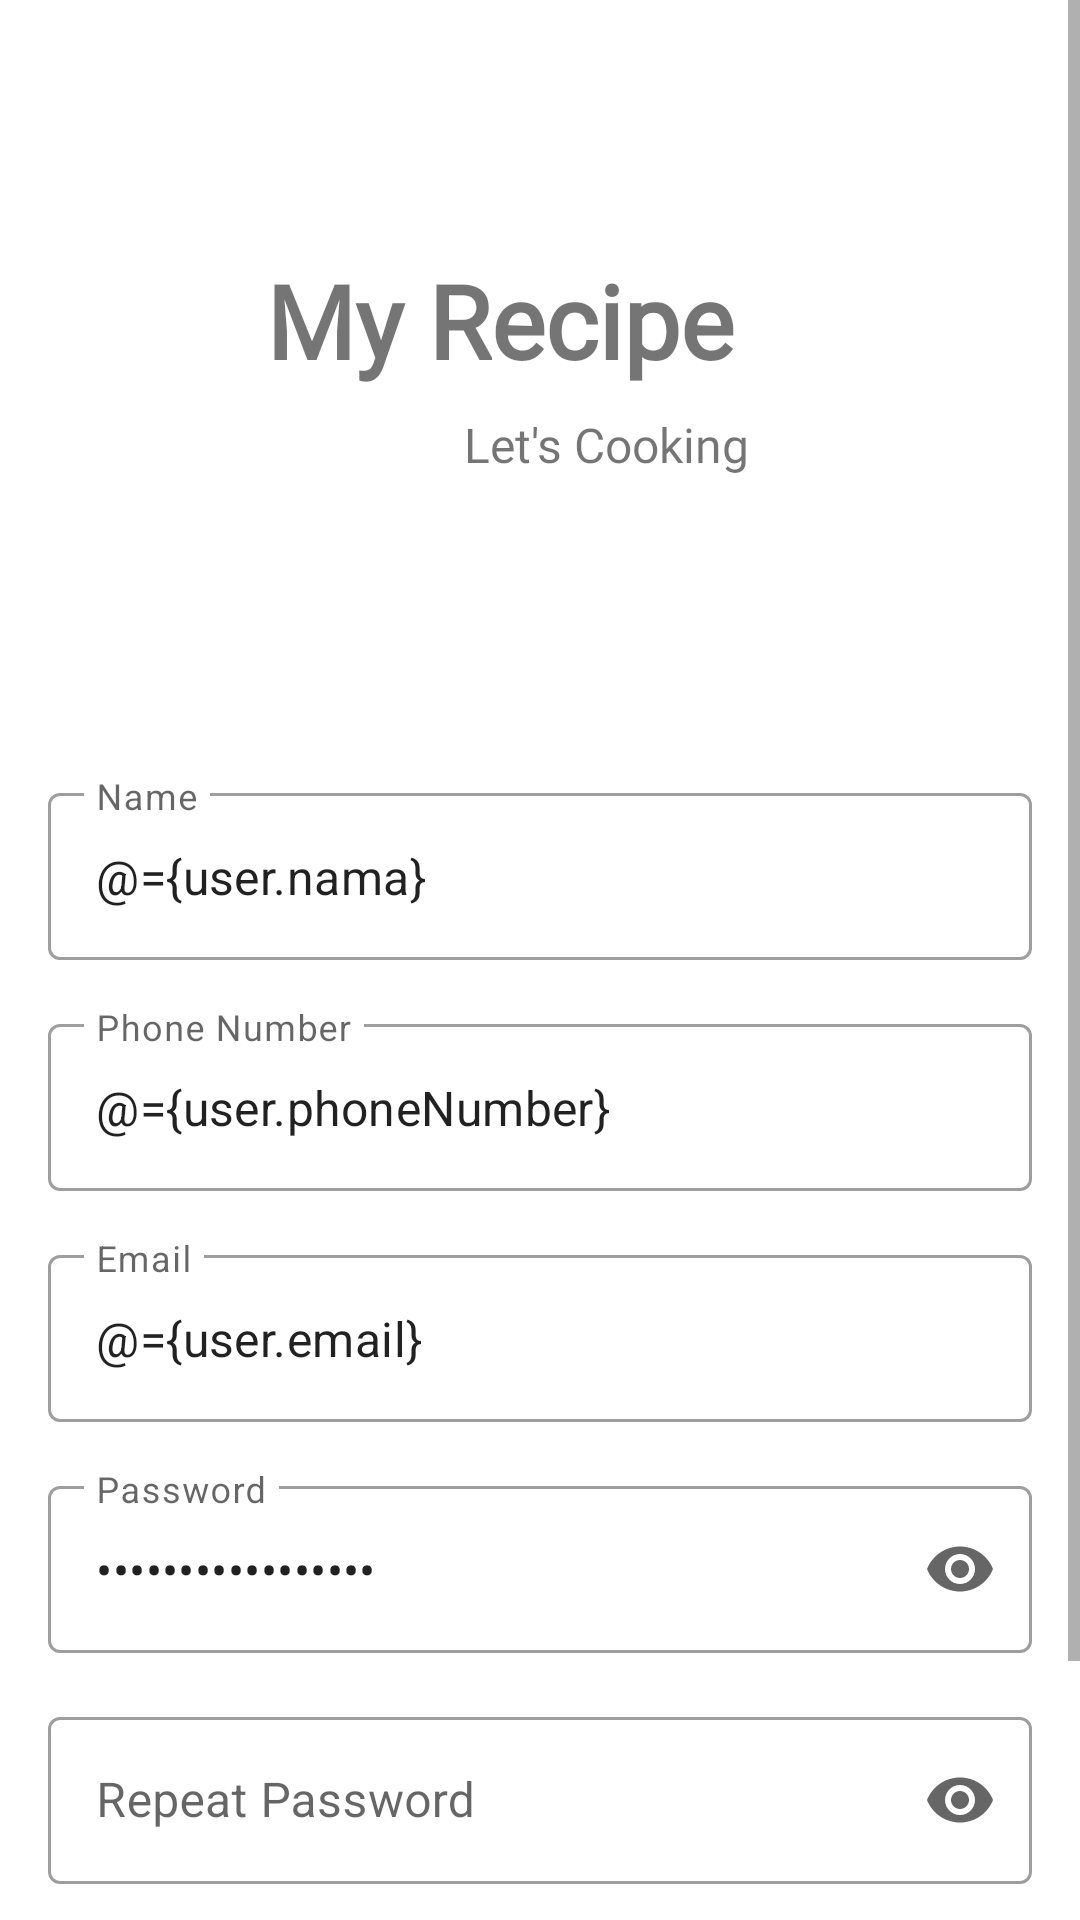

Produce the Android XML layout that renders to this screen, including the resource entries it uses.
<!-- AndroidManifest.xml: application theme Theme.160419081_MyRecipe -->
<!-- res/layout/fragment_register.xml -->
<?xml version="1.0" encoding="utf-8"?>
<layout xmlns:android="http://schemas.android.com/apk/res/android"
    xmlns:app="http://schemas.android.com/apk/res-auto"
    xmlns:tools="http://schemas.android.com/tools">
    
    <data>
        <variable
            name="user"
            type="com.ubaya.a160419081_myrecipe.model.User" />
        <variable
            name="listener"
            type="com.ubaya.a160419081_myrecipe.view.ButtonRegisterClickListener" />
        <variable
            name="listener2"
            type="com.ubaya.a160419081_myrecipe.view.ButtonHaveAccountClickListener" />
    </data>
    <FrameLayout 
        android:layout_width="match_parent"
        android:layout_height="match_parent"
        tools:context=".view.LoginFragment">

        <ScrollView
            android:layout_width="match_parent"
            android:layout_height="match_parent">

            <LinearLayout
                android:layout_width="match_parent"
                android:layout_height="wrap_content"
                android:orientation="vertical" >

                <androidx.constraintlayout.widget.ConstraintLayout
                    android:layout_width="match_parent"
                    android:layout_height="match_parent">

                    <TextView
                        android:id="@+id/textView2"
                        android:layout_width="wrap_content"
                        android:layout_height="wrap_content"
                        android:layout_marginTop="84dp"
                        android:fontFamily="@font/lobster_two_bold"
                        android:text="My Recipe"
                        android:textSize="34sp"
                        android:textStyle="bold"
                        app:layout_constraintEnd_toEndOf="parent"
                        app:layout_constraintHorizontal_bias="0.435"
                        app:layout_constraintStart_toStartOf="parent"
                        app:layout_constraintTop_toTopOf="parent" />

                    <TextView
                        android:id="@+id/textView3"
                        android:layout_width="wrap_content"
                        android:layout_height="wrap_content"
                        android:layout_marginTop="8dp"
                        android:fontFamily="@font/amarante"
                        android:text="Let's Cooking"
                        android:textSize="16sp"
                        app:layout_constraintEnd_toEndOf="parent"
                        app:layout_constraintHorizontal_bias="0.584"
                        app:layout_constraintStart_toStartOf="parent"
                        app:layout_constraintTop_toBottomOf="@+id/textView2" />

                    <com.google.android.material.textfield.TextInputLayout
                        android:id="@+id/textInputLayout12"
                        style="@style/Widget.MaterialComponents.TextInputLayout.OutlinedBox"
                        android:layout_width="0dp"
                        android:layout_height="wrap_content"
                        android:layout_marginStart="16dp"
                        android:layout_marginTop="100dp"
                        android:layout_marginEnd="16dp"
                        android:hint="Name"
                        app:hintEnabled="true"
                        app:layout_constraintEnd_toEndOf="parent"
                        app:layout_constraintStart_toStartOf="parent"
                        app:layout_constraintTop_toBottomOf="@+id/textView3">

                        <com.google.android.material.textfield.TextInputEditText
                            android:id="@+id/txtRegName"
                            android:layout_width="match_parent"
                            android:layout_height="wrap_content"
                            android:text="@={user.nama}"/>
                    </com.google.android.material.textfield.TextInputLayout>

                    <com.google.android.material.textfield.TextInputLayout
                        android:id="@+id/textInputLayout13"
                        style="@style/Widget.MaterialComponents.TextInputLayout.OutlinedBox"
                        android:layout_width="0dp"
                        android:layout_height="wrap_content"
                        android:layout_marginStart="16dp"
                        android:layout_marginTop="16dp"
                        android:layout_marginEnd="16dp"
                        android:hint="Email"
                        app:hintAnimationEnabled="true"
                        app:hintEnabled="true"
                        app:layout_constraintEnd_toEndOf="parent"
                        app:layout_constraintStart_toStartOf="parent"
                        app:layout_constraintTop_toBottomOf="@+id/textInputLayout15">

                        <com.google.android.material.textfield.TextInputEditText
                            android:id="@+id/txtRegEmail"
                            android:layout_width="match_parent"
                            android:layout_height="wrap_content"
                            android:inputType="none|textEmailAddress"
                            android:text="@={user.email}"/>
                    </com.google.android.material.textfield.TextInputLayout>

                    <com.google.android.material.textfield.TextInputLayout
                        android:id="@+id/textInputLayout15"
                        style="@style/Widget.MaterialComponents.TextInputLayout.OutlinedBox"
                        android:layout_width="0dp"
                        android:layout_height="wrap_content"
                        android:layout_marginStart="16dp"
                        android:layout_marginTop="16dp"
                        android:layout_marginEnd="16dp"
                        android:hint="Phone Number"
                        app:hintAnimationEnabled="true"
                        app:hintEnabled="true"
                        app:layout_constraintEnd_toEndOf="parent"
                        app:layout_constraintStart_toStartOf="parent"
                        app:layout_constraintTop_toBottomOf="@+id/textInputLayout12">

                        <com.google.android.material.textfield.TextInputEditText
                            android:id="@+id/txtRegPhone"
                            android:layout_width="match_parent"
                            android:layout_height="wrap_content"
                            android:inputType="phone"
                            android:text="@={user.phoneNumber}"/>
                    </com.google.android.material.textfield.TextInputLayout>

                    <com.google.android.material.textfield.TextInputLayout
                        android:id="@+id/textInputLayout16"
                        style="@style/Widget.MaterialComponents.TextInputLayout.OutlinedBox"
                        android:layout_width="0dp"
                        android:layout_height="wrap_content"
                        android:layout_marginStart="16dp"
                        android:layout_marginTop="16dp"
                        android:layout_marginEnd="16dp"
                        android:hint="Password"
                        app:endIconMode="password_toggle"
                        app:hintAnimationEnabled="true"
                        app:hintEnabled="true"
                        app:layout_constraintEnd_toEndOf="parent"
                        app:layout_constraintStart_toStartOf="parent"
                        app:layout_constraintTop_toBottomOf="@+id/textInputLayout13">

                        <com.google.android.material.textfield.TextInputEditText
                            android:id="@+id/txtRegPas"
                            android:layout_width="match_parent"
                            android:layout_height="wrap_content"
                            android:inputType="textPassword"
                            android:text="@={user.password}"/>
                    </com.google.android.material.textfield.TextInputLayout>

                    <com.google.android.material.textfield.TextInputLayout
                        android:id="@+id/textInputLayout17"
                        style="@style/Widget.MaterialComponents.TextInputLayout.OutlinedBox"
                        android:layout_width="0dp"
                        android:layout_height="wrap_content"
                        android:layout_marginStart="16dp"
                        android:layout_marginTop="16dp"
                        android:layout_marginEnd="16dp"
                        android:hint="Repeat Password"
                        app:endIconMode="password_toggle"
                        app:hintAnimationEnabled="true"
                        app:hintEnabled="true"
                        app:layout_constraintEnd_toEndOf="parent"
                        app:layout_constraintStart_toStartOf="parent"
                        app:layout_constraintTop_toBottomOf="@+id/textInputLayout16">

                        <com.google.android.material.textfield.TextInputEditText
                            android:id="@+id/txtReRegPas"
                            android:layout_width="match_parent"
                            android:layout_height="wrap_content"
                            android:inputType="textPassword" />
                    </com.google.android.material.textfield.TextInputLayout>

                    <Button
                        android:id="@+id/btnDaftar"
                        android:layout_width="0dp"
                        android:layout_height="wrap_content"
                        android:layout_marginStart="16dp"
                        android:layout_marginTop="16dp"
                        android:layout_marginEnd="16dp"
                        android:text="Daftar"
                        android:onClick="@{listener::onButtonRegisterClick}"
                        app:layout_constraintEnd_toEndOf="parent"
                        app:layout_constraintStart_toStartOf="parent"
                        app:layout_constraintTop_toBottomOf="@+id/textInputLayout17" />

                    <Button
                        android:id="@+id/btnSudahPunyaAkun"
                        style="@style/Widget.MaterialComponents.Button.OutlinedButton"
                        android:layout_width="0dp"
                        android:layout_height="wrap_content"
                        android:layout_marginStart="16dp"
                        android:layout_marginEnd="16dp"
                        android:text="Sudah Punya Akun? Login."
                        android:onClick="@{listener2::onButtonHaveAccountClick}"
                        android:textSize="12sp"
                        app:layout_constraintEnd_toEndOf="parent"
                        app:layout_constraintStart_toStartOf="parent"
                        app:layout_constraintTop_toBottomOf="@+id/btnDaftar" />
                </androidx.constraintlayout.widget.ConstraintLayout>
            </LinearLayout>
        </ScrollView>

    </FrameLayout>
</layout>
<!-- resources referenced by this layout -->
<resources>
  <style name="Theme.160419081_MyRecipe" parent="Theme.MaterialComponents.DayNight.DarkActionBar">
          
          <item name="colorPrimary">@color/purple_200</item>
          <item name="colorPrimaryVariant">@color/purple_200</item>
          <item name="colorOnPrimary">@color/white</item>
          
          <item name="colorSecondary">@color/teal_200</item>
          <item name="colorSecondaryVariant">@color/teal_700</item>
          <item name="colorOnSecondary">@color/black</item>
          
          <item name="android:statusBarColor" tools:targetApi="l">?attr/colorPrimaryVariant</item>
          
      </style>
  <!-- not gathered from this repository: default colours our renderer supplied (Android Studio template values) -->
  <color name="purple_200">#FFBB86FC</color>
  <color name="teal_200">#FF03DAC5</color>
  <color name="teal_700">#FF018786</color>
  <color name="black">#FF000000</color>
  <color name="white">#FFFFFFFF</color>
</resources>
